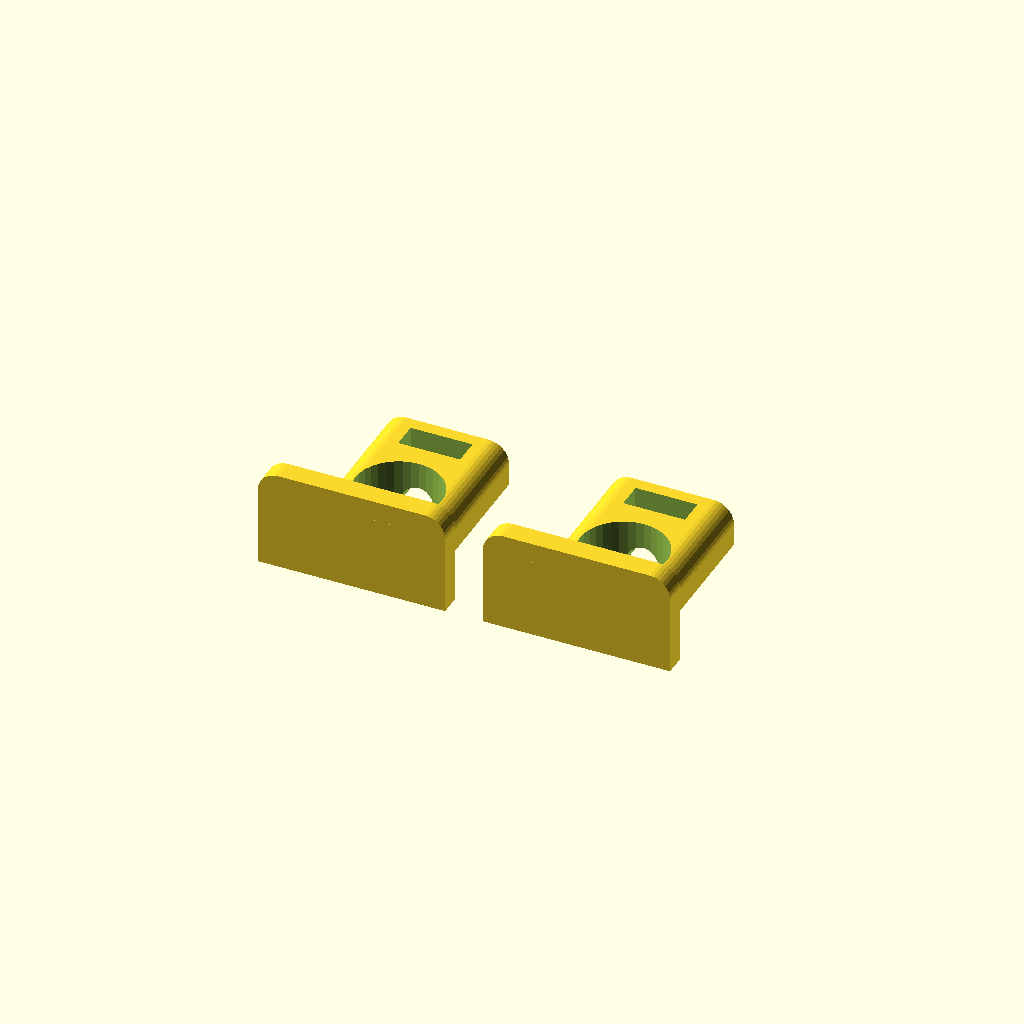
Cell 1 — every parameter at its default value.
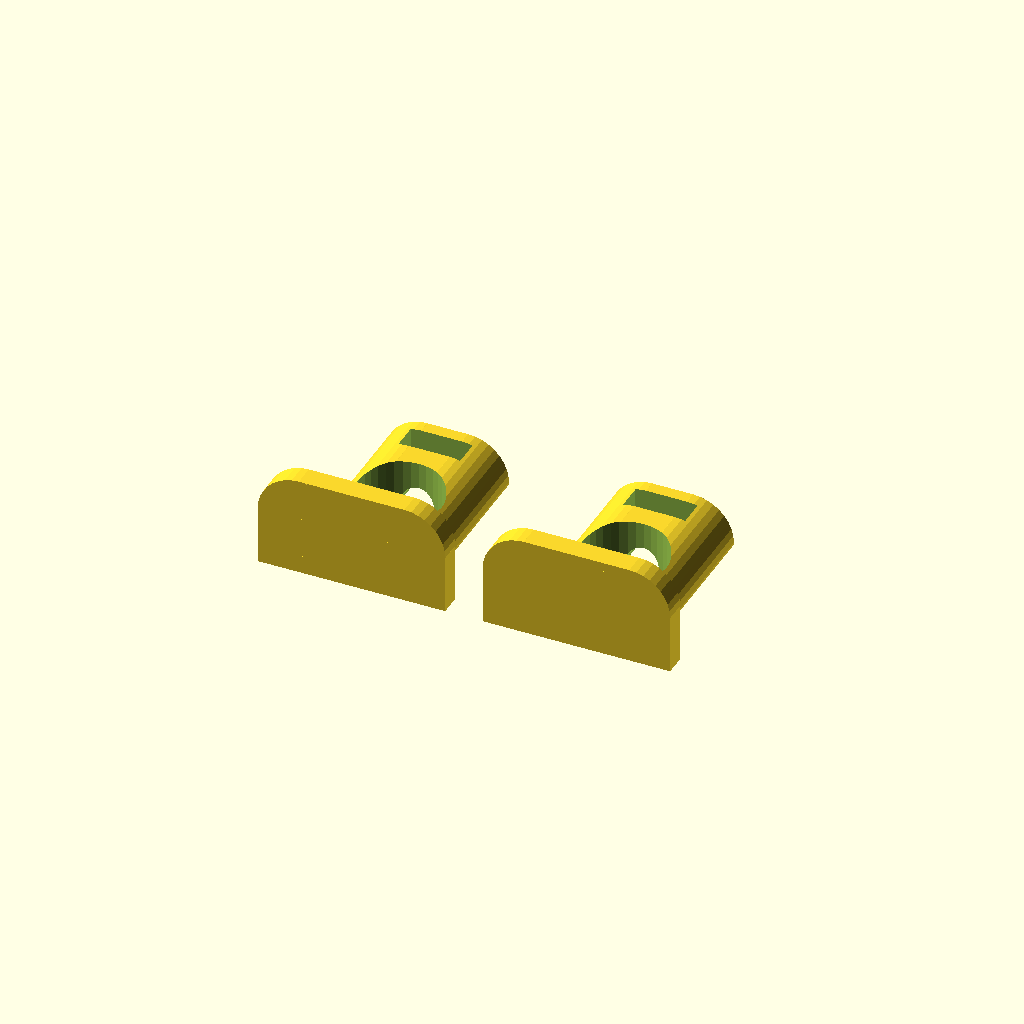
Cell 2: the same model with corner = 4.
One fixed orthographic camera (rotation 55°, 0°, 25°; colour scheme Cornfield) for every cell.
Source of the model, inputs/thingiverse/files/thing-339697/Untitled/Ring-Flash-HotShoe.scad:
/*

Revison Notes:
  RV0: 
    * remove support inside shoe - not needed
    *
  RV1:
    * only using shoe and sleeve 
    * supports did not print.  too thin?
    * decrease shoeX by .2
  RV2:
    * still a mess - the hole makes a huge mess
  RV3:
    * flip it on it's side, cut in half, glue together

*/

include<MCAD/boxes.scad>

/* [Global] */
//Rounded Box Corder Radi
corner=2;
//Curve Refinement
$fn=36;
//Nut Thickness (M5 Default)
nutThickness=2.35;
//Distance Across Flats
nutFlat=5.5;
//Bolt Diameter
boltDia=3;
//Bolt Head Diameter
boltHeadDia=5.5;
//Bolt Head Thickess
boltHeadTh=3;
//Percentage Slop to Add to Holes and Inset
slop=1.1;


/* [Shoe Dimensions] */
//Width (plane of LCD)
shoeX=18.3; 
//Depth (plane of lens barrel)
shoeY=19.5; 
//Thickness
shoeZ=2.1;


/* [Dowel Sleeve] */
//Dowel Diameter
dowelD=8.5;
//Sleeve X
sleeveX=12;
//Sleeve Y
sleeveY=8.5;

//Sleeve Thickness
sleeveZ=18;


/* [Hidden] */
//overage to add to shapes to be unioned
ovr=.01;
//calculated values

//Nuts and Bolts
nutF=nutFlat*slop; //nut Flat
boltR=.5*boltDia*slop; //bolt radius
nutR=.5*nutF*1/cos(30); //nut radius
nutT=nutThickness*slop; //nut thickness
boltHRad=.5*boltHeadDia*slop;
boltHTh=boltHeadTh*slop;

//Dowel Sleeve
dowelR=dowelD/2;
//sleeveX=dowelR*3;
//sleeveY=dowelR*2+nutT*5;


module Shoe() {
  difference() {
    union() {
      //hot shoe
      roundedBox([shoeX, shoeY, shoeZ], corner, sidesonly=1);
      translate([0, 0, sleeveZ/2+shoeZ/2])
        roundedBox([sleeveX, sleeveY, sleeveZ+ovr], corner, sidesonly=1); 
    } //end union
    // dowel hole
    translate([0, 0, dowelR+shoeZ/2+3.5]) rotate([90, 0, 0]) 
      cylinder(h=sleeveY+ovr, r=dowelR, center=true);
    // nut hole
    translate([0, 0, sleeveZ/5*4+shoeZ])
      cube([nutF, .5*sleeveZ+nutR*1.05, nutT], center=true);
    // bolt hole
    translate([0, 0, -shoeZ+sleeveZ]) cylinder(h=sleeveZ, r=boltR, center=true);
  }
 
} // end Shoe

module CutHalf() {
//Front
  difference() {
    Shoe();
    translate([0, shoeY, shoeZ+sleeveZ/2]) 
      cube([shoeX*2, shoeY*2, (shoeZ+sleeveZ)*2], center=true);
  }
}
//Front Half
rotate([-90, 0, 0]) translate([ shoeX/2*1.2, 0, 0])CutHalf();
rotate([-90, 0, 0]) translate([-shoeX/2*1.2, 0, 0])CutHalf();
Customizer parameters (derived from the source; name, type, default, range or options):
corner: number, default 2
nutThickness: number, default 2.35
nutFlat: number, default 5.5
boltDia: number, default 3
boltHeadDia: number, default 5.5
boltHeadTh: number, default 3
slop: number, default 1.1
shoeX: number, default 18.3
shoeY: number, default 19.5
shoeZ: number, default 2.1
dowelD: number, default 8.5
sleeveX: number, default 12
sleeveY: number, default 8.5
sleeveZ: number, default 18
